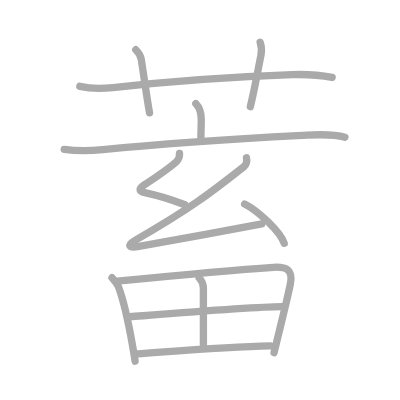
t = 0.00 s
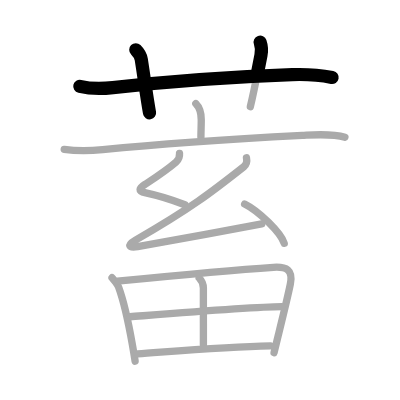
t = 2.50 s
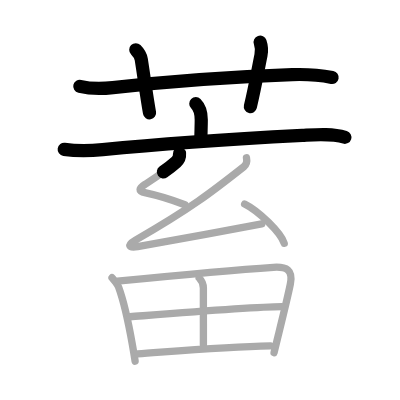
t = 5.25 s
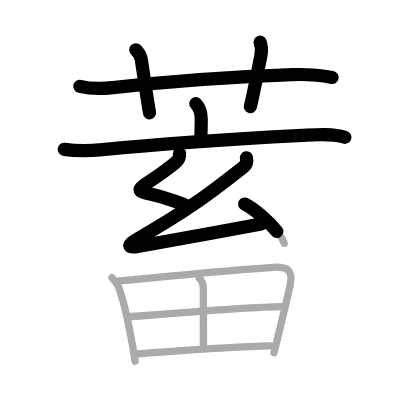
t = 7.75 s
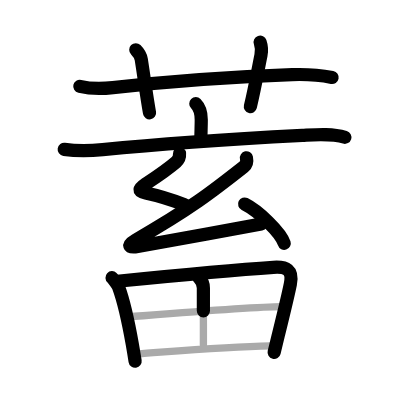
t = 10.50 s
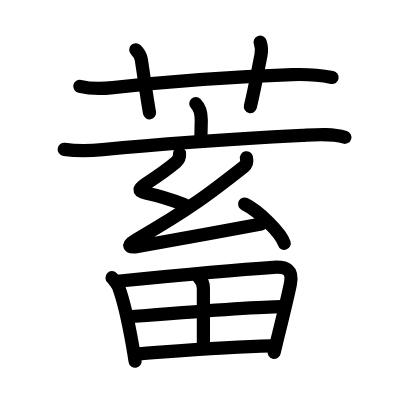
t = 13.00 s

The animated SVG that drew these frames (rendered in a browser with its animation timeline set to each time). Animation: 13 SMIL elements (animate=13); one cycle of 13.00 s.

<?xml version="1.0" standalone="no"?>
<!DOCTYPE svg PUBLIC "-//W3C//DTD SVG 1.1//EN"   "http://www.w3.org/Graphics/SVG/1.1/DTD/svg11.dtd">
<svg width="400px" height="400px"  version="1.1" xmlns="http://www.w3.org/2000/svg">
  <defs>
    <marker id="Triangle" viewBox="0 0 10 10" refX="0" refY="5" markerUnits="strokeWidth" markerWidth="3" style="stroke-opacity:0%;fill:#aaaaaa;" markerHeight="2" orient="auto">
      <path d="M 0 0 L 10 5 L 0 10 z" />
    </marker>
    
    <marker id="Arrow" viewBox="0 0 10 10" refX="5" refY="5" markerUnits="strokeWidth" markerWidth="1.8" style="stroke-opacity:0%;fill:#770000;" markerHeight="2" orient="auto">
      <path d="M 0 4 L 6 4 L 4 1 L 10 5 L 4 9 L 6 6 L 0 6 z" />
        <circle cx="5" cy="5" r="5" />
      </marker>
    
    <marker id="TriangleRed" viewBox="0 0 10 10" refX="0" refY="5" markerUnits="strokeWidth" markerWidth="3" style="stroke-opacity:0%;fill:#CC0000;" markerHeight="2" orient="auto">
      <path d="M 0 0 L 10 5 L 0 10 z" />
    </marker>
    
    <marker id="ArrowRed" viewBox="0 0 10 10" refX="5" refY="5" markerUnits="strokeWidth" markerWidth="1.8" style="stroke-opacity:0%;fill:#CC0000;" markerHeight="2" orient="auto">
      <path d="M 0 4 L 6 4 L 4 1 L 10 5 L 4 9 L 6 6 L 0 6 z" />
        <circle cx="5" cy="5" r="5" />
      </marker>
    
  </defs>
  
  <path style="fill:#ffffff; fill-opacity:100%; fill-rule:evenodd; stroke-width:0;" d="M 0 0 L 400px 0 L 400px 400px L 0 400px L 0 0" />

  <g transform="scale(3.6697247706422 3.6697247706422)">
<path style="fill:none; fill-opacity:0%; fill-rule:evenodd; stroke:#aaaaaa; stroke-opacity:100%; stroke-width: 1.5pt; stroke-linejoin:round; stroke-linecap:round;" d="M21.75 23.53c3.12 0.72 6.11 0.65 9.01 0.33c14.62-1.61 35.04-3.04 48.87-3.53c3.52-0.12 7.4 0.1 10.88 0.77"></path>
<path style="fill:none; fill-opacity:0%; fill-rule:evenodd; stroke:#aaaaaa; stroke-opacity:100%; stroke-width: 1.5pt; stroke-linejoin:round; stroke-linecap:round;" d="M37 13.56c1.03 1.03 1.39 1.95 1.5 2.66C39.25 21 40 26.62 40.75 30.75"></path>
<path style="fill:none; fill-opacity:0%; fill-rule:evenodd; stroke:#aaaaaa; stroke-opacity:100%; stroke-width: 1.5pt; stroke-linejoin:round; stroke-linecap:round;" d="M70.89 11.5c0.48 1.38 0.43 2.49 0.22 3.54c-1.23 6.16-1.54 8.24-2.89 14.03"></path>
<path style="fill:none; fill-opacity:0%; fill-rule:evenodd; stroke:#aaaaaa; stroke-opacity:100%; stroke-width: 1.5pt; stroke-linejoin:round; stroke-linecap:round;" d="M53.36 28.25c1.19 1.19 1.48 2.5 1.48 4.38c0 1.5-0.09 3.62-0.09 4.75"></path>
<path style="fill:none; fill-opacity:0%; fill-rule:evenodd; stroke:#aaaaaa; stroke-opacity:100%; stroke-width: 1.5pt; stroke-linejoin:round; stroke-linecap:round;" d="M17.5 40.71c3.75 0.54 6.88 0.44 10.49 0.08c15.38-1.54 38.52-3.06 54.38-3.9c3.7-0.19 8.04-0.57 11.62 0.52"></path>
<path style="fill:none; fill-opacity:0%; fill-rule:evenodd; stroke:#aaaaaa; stroke-opacity:100%; stroke-width: 1.5pt; stroke-linejoin:round; stroke-linecap:round;" d="M48.92 41.81c0.08 0.94-0.19 1.68-0.92 2.31c-2.6 2.26-5.04 3.85-8.49 6.13c-1.6 1.06-2.06 1.84 0.23 2.33c3.48 0.74 7.85 2.17 10.64 3.22"></path>
<path style="fill:none; fill-opacity:0%; fill-rule:evenodd; stroke:#aaaaaa; stroke-opacity:100%; stroke-width: 1.5pt; stroke-linejoin:round; stroke-linecap:round;" d="M67.16 43.01c0.21 0.99-0.11 1.95-0.72 2.43c-8.75 6.9-14.44 11.33-29.52 20c-2.31 1.33-1.98 2.21 0.59 1.76c13.99-2.46 20.87-3.83 33.81-6.2"></path>
<path style="fill:none; fill-opacity:0%; fill-rule:evenodd; stroke:#aaaaaa; stroke-opacity:100%; stroke-width: 1.5pt; stroke-linejoin:round; stroke-linecap:round;" d="M66.66 55.6c3.81 1.89 9.84 7.76 10.79 10.7"></path>
<path style="fill:none; fill-opacity:0%; fill-rule:evenodd; stroke:#aaaaaa; stroke-opacity:100%; stroke-width: 1.5pt; stroke-linejoin:round; stroke-linecap:round;" d="M30.53 75.68c0.4 0.37 1.61 2.07 1.78 2.54c1.43 3.9 2.73 9.87 3.75 15.63c0.27 1.55 0.53 3.09 0.76 4.57"></path>
<path style="fill:none; fill-opacity:0%; fill-rule:evenodd; stroke:#aaaaaa; stroke-opacity:100%; stroke-width: 1.5pt; stroke-linejoin:round; stroke-linecap:round;" d="M32 76.63c12.76-1.28 32.58-3.15 42.5-3.79c3.54-0.23 5.41 0.66 4.62 4.57c-0.68 3.4-2.09 9.09-3.33 14.12c-0.4 1.63-0.78 3.19-1.11 4.58"></path>
<path style="fill:none; fill-opacity:0%; fill-rule:evenodd; stroke:#aaaaaa; stroke-opacity:100%; stroke-width: 1.5pt; stroke-linejoin:round; stroke-linecap:round;" d="M54.28 75.76c0.85 0.85 1.14 1.81 1.14 2.73c0 5.26 0.01 10.26 0.01 15.42"></path>
<path style="fill:none; fill-opacity:0%; fill-rule:evenodd; stroke:#aaaaaa; stroke-opacity:100%; stroke-width: 1.5pt; stroke-linejoin:round; stroke-linecap:round;" d="M35.45 86.31c8.92-0.69 33.55-2.69 41.32-2.74"></path>
<path style="fill:none; fill-opacity:0%; fill-rule:evenodd; stroke:#aaaaaa; stroke-opacity:100%; stroke-width: 1.5pt; stroke-linejoin:round; stroke-linecap:round;" d="M37.44 96.41c12.68-0.91 24.38-1.9 36.26-2.15"></path>

<path style="fill:none; fill-opacity:0%; fill-rule:evenodd; stroke:#000000; stroke-opacity:100%; stroke-width: 2.7pt; stroke-linejoin:round; stroke-linecap:round;" d="M21.75 23.53c3.12 0.72 6.11 0.65 9.01 0.33c14.62-1.61 35.04-3.04 48.87-3.53c3.52-0.12 7.4 0.1 10.88 0.77" pathLength="100" stroke-dashoffset="100" stroke-dasharray="100 105"><animate id="dashAnim1" attributeName="stroke-dashoffset" from="100" to="0" dur="1s" calcMode="linear" fill="freeze"/></path>
<path style="fill:none; fill-opacity:0%; fill-rule:evenodd; stroke:#000000; stroke-opacity:100%; stroke-width: 2.7pt; stroke-linejoin:round; stroke-linecap:round;" d="M37 13.56c1.03 1.03 1.39 1.95 1.5 2.66C39.25 21 40 26.62 40.75 30.75" pathLength="100" stroke-dashoffset="100" stroke-dasharray="100 105"><animate id="dashAnim2" attributeName="stroke-dashoffset" from="100" to="0" dur="1s" calcMode="linear" begin="dashAnim1.end" fill="freeze"/></path>
<path style="fill:none; fill-opacity:0%; fill-rule:evenodd; stroke:#000000; stroke-opacity:100%; stroke-width: 2.7pt; stroke-linejoin:round; stroke-linecap:round;" d="M70.89 11.5c0.48 1.38 0.43 2.49 0.22 3.54c-1.23 6.16-1.54 8.24-2.89 14.03" pathLength="100" stroke-dashoffset="100" stroke-dasharray="100 105"><animate id="dashAnim3" attributeName="stroke-dashoffset" from="100" to="0" dur="1s" calcMode="linear" begin="dashAnim2.end" fill="freeze"/></path>
<path style="fill:none; fill-opacity:0%; fill-rule:evenodd; stroke:#000000; stroke-opacity:100%; stroke-width: 2.7pt; stroke-linejoin:round; stroke-linecap:round;" d="M53.36 28.25c1.19 1.19 1.48 2.5 1.48 4.38c0 1.5-0.09 3.62-0.09 4.75" pathLength="100" stroke-dashoffset="100" stroke-dasharray="100 105"><animate id="dashAnim4" attributeName="stroke-dashoffset" from="100" to="0" dur="1s" calcMode="linear" begin="dashAnim3.end" fill="freeze"/></path>
<path style="fill:none; fill-opacity:0%; fill-rule:evenodd; stroke:#000000; stroke-opacity:100%; stroke-width: 2.7pt; stroke-linejoin:round; stroke-linecap:round;" d="M17.5 40.71c3.75 0.54 6.88 0.44 10.49 0.08c15.38-1.54 38.52-3.06 54.38-3.9c3.7-0.19 8.04-0.57 11.62 0.52" pathLength="100" stroke-dashoffset="100" stroke-dasharray="100 105"><animate id="dashAnim5" attributeName="stroke-dashoffset" from="100" to="0" dur="1s" calcMode="linear" begin="dashAnim4.end" fill="freeze"/></path>
<path style="fill:none; fill-opacity:0%; fill-rule:evenodd; stroke:#000000; stroke-opacity:100%; stroke-width: 2.7pt; stroke-linejoin:round; stroke-linecap:round;" d="M48.92 41.81c0.08 0.94-0.19 1.68-0.92 2.31c-2.6 2.26-5.04 3.85-8.49 6.13c-1.6 1.06-2.06 1.84 0.23 2.33c3.48 0.74 7.85 2.17 10.64 3.22" pathLength="100" stroke-dashoffset="100" stroke-dasharray="100 105"><animate id="dashAnim6" attributeName="stroke-dashoffset" from="100" to="0" dur="1s" calcMode="linear" begin="dashAnim5.end" fill="freeze"/></path>
<path style="fill:none; fill-opacity:0%; fill-rule:evenodd; stroke:#000000; stroke-opacity:100%; stroke-width: 2.7pt; stroke-linejoin:round; stroke-linecap:round;" d="M67.16 43.01c0.21 0.99-0.11 1.95-0.72 2.43c-8.75 6.9-14.44 11.33-29.52 20c-2.31 1.33-1.98 2.21 0.59 1.76c13.99-2.46 20.87-3.83 33.81-6.2" pathLength="100" stroke-dashoffset="100" stroke-dasharray="100 105"><animate id="dashAnim7" attributeName="stroke-dashoffset" from="100" to="0" dur="1s" calcMode="linear" begin="dashAnim6.end" fill="freeze"/></path>
<path style="fill:none; fill-opacity:0%; fill-rule:evenodd; stroke:#000000; stroke-opacity:100%; stroke-width: 2.7pt; stroke-linejoin:round; stroke-linecap:round;" d="M66.66 55.6c3.81 1.89 9.84 7.76 10.79 10.7" pathLength="100" stroke-dashoffset="100" stroke-dasharray="100 105"><animate id="dashAnim8" attributeName="stroke-dashoffset" from="100" to="0" dur="1s" calcMode="linear" begin="dashAnim7.end" fill="freeze"/></path>
<path style="fill:none; fill-opacity:0%; fill-rule:evenodd; stroke:#000000; stroke-opacity:100%; stroke-width: 2.7pt; stroke-linejoin:round; stroke-linecap:round;" d="M30.53 75.68c0.4 0.37 1.61 2.07 1.78 2.54c1.43 3.9 2.73 9.87 3.75 15.63c0.27 1.55 0.53 3.09 0.76 4.57" pathLength="100" stroke-dashoffset="100" stroke-dasharray="100 105"><animate id="dashAnim9" attributeName="stroke-dashoffset" from="100" to="0" dur="1s" calcMode="linear" begin="dashAnim8.end" fill="freeze"/></path>
<path style="fill:none; fill-opacity:0%; fill-rule:evenodd; stroke:#000000; stroke-opacity:100%; stroke-width: 2.7pt; stroke-linejoin:round; stroke-linecap:round;" d="M32 76.63c12.76-1.28 32.58-3.15 42.5-3.79c3.54-0.23 5.41 0.66 4.62 4.57c-0.68 3.4-2.09 9.09-3.33 14.12c-0.4 1.63-0.78 3.19-1.11 4.58" pathLength="100" stroke-dashoffset="100" stroke-dasharray="100 105"><animate id="dashAnim10" attributeName="stroke-dashoffset" from="100" to="0" dur="1s" calcMode="linear" begin="dashAnim9.end" fill="freeze"/></path>
<path style="fill:none; fill-opacity:0%; fill-rule:evenodd; stroke:#000000; stroke-opacity:100%; stroke-width: 2.7pt; stroke-linejoin:round; stroke-linecap:round;" d="M54.28 75.76c0.85 0.85 1.14 1.81 1.14 2.73c0 5.26 0.01 10.26 0.01 15.42" pathLength="100" stroke-dashoffset="100" stroke-dasharray="100 105"><animate id="dashAnim11" attributeName="stroke-dashoffset" from="100" to="0" dur="1s" calcMode="linear" begin="dashAnim10.end" fill="freeze"/></path>
<path style="fill:none; fill-opacity:0%; fill-rule:evenodd; stroke:#000000; stroke-opacity:100%; stroke-width: 2.7pt; stroke-linejoin:round; stroke-linecap:round;" d="M35.45 86.31c8.92-0.69 33.55-2.69 41.32-2.74" pathLength="100" stroke-dashoffset="100" stroke-dasharray="100 105"><animate id="dashAnim12" attributeName="stroke-dashoffset" from="100" to="0" dur="1s" calcMode="linear" begin="dashAnim11.end" fill="freeze"/></path>
<path style="fill:none; fill-opacity:0%; fill-rule:evenodd; stroke:#000000; stroke-opacity:100%; stroke-width: 2.7pt; stroke-linejoin:round; stroke-linecap:round;" d="M37.44 96.41c12.68-0.91 24.38-1.9 36.26-2.15" pathLength="100" stroke-dashoffset="100" stroke-dasharray="100 105"><animate id="dashAnim13" attributeName="stroke-dashoffset" from="100" to="0" dur="1s" calcMode="linear" begin="dashAnim12.end" fill="freeze"/></path>

</g>

</svg>  
          
